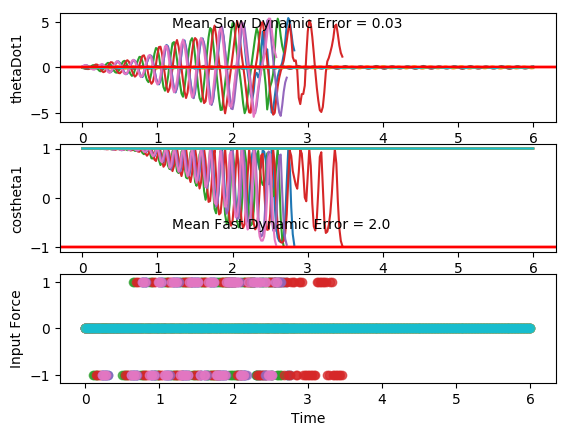

Values plotted in this chart, from the file beside it:
costheta1, sintheta1, costheta2, sintheta2, thetaDot1, thetaDot2, input, costheta1, sintheta1, costheta2, sintheta2, thetaDot1, thetaDot2, input, costheta1.1, sintheta1.1, costheta2.1, sintheta2.1, thetaDot1.1, thetaDot2.1, input.1, costheta1.1.1, sintheta1.1.1, costheta2.1.1
1, -0.009043, 0.9951, -0.09902, 0.03914, 0.05786, 0.0, 0.9995, -0.03251, 0.9966, -0.08225, 0.01797, -0.0284, 0.0, 0.9997, -0.02269, 0.9998, -0.02137, -0.03364, 0.08748, 0.0, 0.9961, -0.08806, 0.9991
1, -0.001816, 0.9969, -0.07883, 0.03189, 0.143, 0.0, 0.9997, -0.02563, 0.9965, -0.08359, 0.04914, 0.01669, 0.0, 0.9997, -0.02594, 1, -0.005597, 0.00232, 0.06697, 0.0, 0.9983, -0.0584, 0.9998
1, 0.003376, 0.9991, -0.04332, 0.01972, 0.2079, 0.0, 0.9999, -0.01382, 0.9972, -0.07493, 0.06617, 0.07136, 0.0, 0.9998, -0.02165, 1, 0.004535, 0.03975, 0.03369, 0.0, 0.9999, -0.01072, 0.9997
1, 0.006138, 1, 0.001801, 0.008487, 0.2364, 0.0, 1, -0.0003525, 0.9985, -0.05488, 0.06575, 0.1291, 0.0, 0.9999, -0.01077, 1, 0.008125, 0.06642, 0.004058, 0.0, 0.9992, 0.03934, 0.9978
1, 0.007136, 0.9988, 0.04815, 0.002528, 0.2197, 0.0, 0.9999, 0.01142, 0.9997, -0.02389, 0.04993, 0.1783, 0.0, 1, 0.003581, 1, 0.007293, 0.07344, -0.009075, 0.0, 0.9971, 0.07547, 0.9965
1, 0.007595, 0.9962, 0.08663, 0.002976, 0.1597, 0.0, 0.9998, 0.019, 0.9999, 0.01488, 0.02513, 0.2046, 0.0, 0.9999, 0.01709, 1, 0.005944, 0.0583, -0.001264, 0.0, 0.9963, 0.08643, 0.9979
1, 0.00862, 0.994, 0.1097, 0.0076, 0.06883, 0.0, 0.9998, 0.02142, 0.9985, 0.05559, -0.0004117, 0.1964, 0.0, 0.9997, 0.0257, 1, 0.007866, 0.02577, 0.02197, 0.0, 0.9976, 0.06963, 0.9999
0.9999, 0.01063, 0.9936, 0.1132, 0.01208, -0.03358, 0.0, 0.9998, 0.01928, 0.9959, 0.09067, -0.01946, 0.149, 0.0, 0.9996, 0.02691, 0.9999, 0.01491, -0.0137, 0.04748, 0.0, 0.9995, 0.03177, 0.998
0.9999, 0.01314, 0.9953, 0.09701, 0.0119, -0.1262, 0.0, 0.9999, 0.01436, 0.9936, 0.1126, -0.028, 0.06696, 0.0, 0.9998, 0.0206, 0.9997, 0.02598, -0.04752, 0.05991, 0.0, 0.9999, -0.01349, 0.9911
0.9999, 0.01488, 0.9979, 0.06485, 0.004206, -0.1907, 0.0, 1, 0.008802, 0.9933, 0.1159, -0.02611, -0.03556, 0.0, 1, 0.009005, 0.9993, 0.0372, -0.06524, 0.04794, 0.0, 0.9987, -0.05039, 0.9851
0.9999, 0.01431, 0.9997, 0.02352, -0.01089, -0.2162, 0.0, 1, 0.004376, 0.9951, 0.09846, -0.01753, -0.1379, 0.0, 1, -0.004057, 0.9991, 0.04332, -0.06197, 0.009397, 0.0, 0.9978, -0.06672, 0.9864
0.9999, 0.01025, 0.9998, -0.01883, -0.02984, -0.2012, 0.0, 1, 0.001853, 0.998, 0.06247, -0.008073, -0.2176, 0.0, 0.9999, -0.01449, 0.9992, 0.0397, -0.03995, -0.04715, 0.0, 0.9983, -0.05791, 0.9943
1, 0.002515, 0.9985, -0.05471, -0.04651, -0.1536, 0.0, 1, 0.0008271, 0.9999, 0.01438, -0.003271, -0.2559, 0.0, 0.9998, -0.01932, 0.9997, 0.02437, -0.007577, -0.1047, 0.0, 0.9999, -0.0166, 0.9998
1, -0.00776, 0.9969, -0.07894, -0.0543, -0.0875, 0.0, 1, 2.5894176408031367e-05, 0.9993, -0.03641, -0.005945, -0.2437, 0.0, 0.9998, -0.0176, 1, -0.0008773, 0.02362, -0.1431, 0.0, 0.9986, 0.05231, 0.9778
0.9998, -0.01829, 0.996, -0.08941, -0.04868, -0.01821, 0.0, 1, -0.001987, 0.9968, -0.07981, -0.01485, -0.1843, 0.0, 0.9999, -0.01067, 0.9995, -0.03052, 0.04309, -0.1468, 0.0, 0.9926, 0.1212, 0.9174
0.9997, -0.02628, 0.9962, -0.08683, -0.02911, 0.04192, 0.0, 1, -0.006023, 0.9942, -0.1077, -0.02521, -0.09211, 0.0, 1, -0.001566, 0.9984, -0.0568, 0.04496, -0.1099, 0.0, 0.9865, 0.1636, 0.8479
0.9996, -0.02925, 0.9973, -0.07379, 0.0004618, 0.08614, 0.0, 0.9999, -0.01176, 0.9933, -0.1157, -0.0309, 0.01159, 0.0, 1, 0.006149, 0.9974, -0.07211, 0.0299, -0.03935, 0.0, 0.9881, 0.1535, 0.8288
0.9997, -0.02591, 0.9986, -0.05362, 0.03263, 0.1134, 0.0, 0.9998, -0.01773, 0.9946, -0.1038, -0.02699, 0.1049, 0.0, 1, 0.009689, 0.9974, -0.07142, 0.004688, 0.04677, 0.0, 0.9966, 0.08282, 0.8864
0.9999, -0.0166, 0.9996, -0.02944, 0.05872, 0.1266, 0.0, 0.9998, -0.02178, 0.9971, -0.0758, -0.01175, 0.1704, 0.0, 1, 0.008023, 0.9985, -0.05396, -0.02041, 0.1248, 0.0, 0.9996, -0.02697, 0.9676
1, -0.003325, 1, -0.003671, 0.07145, 0.1298, 0.0, 0.9998, -0.02181, 0.9993, -0.0383, 0.01243, 0.199, 0.0, 1, 0.002214, 0.9997, -0.02361, -0.03538, 0.1726, 0.0, 0.9905, -0.1372, 0.9999
0.9999, 0.01082, 0.9998, 0.02198, 0.06718, 0.1255, 0.0, 0.9999, -0.01661, 1, 0.001253, 0.0394, 0.1911, 0.0, 1, -0.00502, 0.9999, 0.01205, -0.03418, 0.1766, 0.0, 0.9787, -0.2054, 0.9693
0.9997, 0.02246, 0.9989, 0.04603, 0.04701, 0.1136, 0.0, 1, -0.006414, 0.9993, 0.03623, 0.06092, 0.1551, 0.0, 0.9999, -0.01036, 0.999, 0.04397, -0.01704, 0.1363, 0.0, 0.9788, -0.2048, 0.9295
0.9996, 0.02891, 0.9978, 0.0667, 0.01654, 0.0913, 0.0, 1, 0.006877, 0.9981, 0.06224, 0.06937, 0.1039, 0.0, 0.9999, -0.01117, 0.9979, 0.06437, 0.009581, 0.06446, 0.0, 0.9912, -0.1322, 0.9285
0.9996, 0.02893, 0.9967, 0.08155, -0.01593, 0.05514, 0.0, 0.9998, 0.02015, 0.997, 0.07757, 0.06049, 0.05016, 0.0, 1, -0.006569, 0.9976, 0.069, 0.0354, -0.01772, 0.0, 1, -0.007965, 0.9627
0.9997, 0.02298, 0.9962, 0.08766, -0.04189, 0.003862, 0.0, 0.9996, 0.02994, 0.9966, 0.08267, 0.03518, 0.002244, 0.0, 1, 0.002231, 0.9983, 0.05816, 0.05008, -0.08712, 0.0, 0.9919, 0.1274, 0.994
0.9999, 0.01304, 0.9966, 0.08228, -0.05523, -0.05916, 0.0, 0.9994, 0.0335, 0.9969, 0.07908, -0.0005554, -0.0369, 0.0, 0.9999, 0.01225, 0.9993, 0.03627, 0.04703, -0.1261, 0.0, 0.9739, 0.2271, 0.999
1, 0.001889, 0.998, 0.06386, -0.05397, -0.1249, 0.0, 0.9996, 0.02965, 0.9977, 0.06844, -0.03728, -0.06891, 0.0, 0.9998, 0.0198, 0.9999, 0.01032, 0.02589, -0.1276, 0.0, 0.966, 0.2585, 0.9916
1, -0.007727, 0.9995, 0.03312, -0.04067, -0.1798, 0.0, 0.9998, 0.0192, 0.9987, 0.05184, -0.06507, -0.09699, 0.0, 0.9998, 0.02178, 0.9999, -0.01254, -0.007108, -0.09686, 0.0, 0.9775, 0.211, 0.9925
0.9999, -0.01395, 1, -0.006305, -0.02116, -0.2092, 0.0, 1, 0.004727, 0.9996, 0.02983, -0.07661, -0.1227, 0.0, 0.9999, 0.01687, 0.9996, -0.02722, -0.04113, -0.04862, 0.0, 0.9953, 0.09678, 0.9993
0.9999, -0.01623, 0.9988, -0.04808, -0.002253, -0.2022, 0.0, 0.9999, -0.01016, 1, 0.003055, -0.06935, -0.1438, 0.0, 1, 0.006052, 0.9995, -0.03205, -0.06446, -0.001392, 0.0, 0.9988, -0.0486, 0.9966
0.9999, -0.01526, 0.9964, -0.08438, 0.01074, -0.1554, 0.0, 0.9998, -0.02192, 0.9996, -0.02699, -0.04619, -0.1541, 0.0, 1, -0.007609, 0.9996, -0.02891, -0.06864, 0.02931, 0.0, 0.9844, -0.1759, 0.9854
0.9999, -0.0125, 0.9942, -0.1077, 0.01561, -0.07492, 0.0, 0.9996, -0.02804, 0.9984, -0.05731, -0.01433, -0.1456, 0.0, 0.9998, -0.01994, 0.9998, -0.02197, -0.05142, 0.03626, 0.0, 0.9696, -0.2445, 0.9839
1, -0.009501, 0.9936, -0.1129, 0.01349, 0.02435, 0.0, 0.9996, -0.02768, 0.9965, -0.08342, 0.01709, -0.1118, 0.0, 0.9996, -0.02704, 0.9999, -0.01584, -0.01772, 0.02258, 0.0, 0.9744, -0.2248, 0.9984
1, -0.00733, 0.9952, -0.09812, 0.008104, 0.1223, 0.0, 0.9998, -0.02179, 0.995, -0.1001, 0.03987, -0.05131, 0.0, 0.9996, -0.0266, 0.9999, -0.01358, 0.02196, -0.0002038, 0.0, 0.9935, -0.114, 0.9801
1, -0.006164, 0.9978, -0.06565, 0.004156, 0.1983, 0.0, 0.9999, -0.01266, 0.9947, -0.1024, 0.04914, 0.02971, 0.0, 0.9998, -0.01869, 0.9999, -0.01553, 0.05509, -0.01719, 0.0, 0.9989, 0.04789, 0.8741
1, -0.005312, 0.9998, -0.02158, 0.005376, 0.2357, 0.0, 1, -0.00308, 0.9961, -0.08773, 0.04467, 0.1177, 0.0, 1, -0.005727, 0.9998, -0.01924, 0.07123, -0.01637, 0.0, 0.9796, 0.2009, 0.7229
1, -0.003585, 0.9997, 0.02548, 0.01275, 0.2273, 0.0, 1, 0.004552, 0.9984, -0.05627, 0.03063, 0.1941, 0.0, 1, 0.008312, 0.9998, -0.02057, 0.06563, 0.006293, 0.0, 0.9582, 0.286, 0.6509
1, 5.167669071883159e-05, 0.9978, 0.06644, 0.0238, 0.1767, 0.0, 1, 0.008979, 0.9999, -0.01229, 0.01379, 0.2396, 0.0, 0.9998, 0.0192, 0.9999, -0.01561, 0.04071, 0.04477, 0.0, 0.9623, 0.2719, 0.7336
1, 0.005851, 0.9956, 0.09405, 0.03345, 0.09709, 0.0, 0.9999, 0.01033, 0.9993, 0.03651, 0.0007594, 0.2406, 0.0, 0.9997, 0.02386, 1, -0.002527, 0.005138, 0.08485, 0.0, 0.9872, 0.1595, 0.9087
0.9999, 0.01297, 0.9945, 0.1044, 0.03617, 0.007022, 0.0, 1, 0.009813, 0.9967, 0.0806, -0.004608, 0.1936, 0.0, 0.9998, 0.02133, 0.9999, 0.01728, -0.02917, 0.1093, 0.0, 0.9995, -0.03072, 0.9988
0.9998, 0.0196, 0.9952, 0.0974, 0.0283, -0.07493, 0.0, 1, 0.009012, 0.9938, 0.111, -0.00242, 0.107, 0.0, 0.9999, 0.01302, 0.9992, 0.03916, -0.05123, 0.1042, 0.0, 0.9731, -0.2305, 0.8416
0.9997, 0.02354, 0.9971, 0.07608, 0.009635, -0.1347, 0.0, 1, 0.009128, 0.9926, 0.1217, 0.0038, -0.001284, 0.0, 1, 0.002116, 0.9984, 0.05658, -0.05465, 0.06494, 0.0, 0.9346, -0.3558, 0.5611
0.9997, 0.02295, 0.999, 0.04566, -0.01619, -0.1652, 0.0, 0.9999, 0.01046, 0.9939, 0.1106, 0.008832, -0.1083, 0.0, 1, -0.007575, 0.998, 0.06323, -0.0397, -0.001481, 0.0, 0.9305, -0.3663, 0.4012
0.9999, 0.01702, 0.9999, 0.01204, -0.04254, -0.1669, 0.0, 0.9999, 0.01225, 0.9968, 0.08019, 0.007857, -0.1917, 0.0, 0.9999, -0.01295, 0.9985, 0.05528, -0.01299, -0.07792, 0.0, 0.9661, -0.2581, 0.4686
1, 0.00642, 0.9998, -0.01958, -0.0617, -0.1463, 0.0, 0.9999, 0.01302, 0.9993, 0.03687, -0.001587, -0.2349, 0.0, 0.9999, -0.01267, 0.9995, 0.0329, 0.01506, -0.1422, 0.0, 0.999, -0.04439, 0.7341
1, -0.006736, 0.999, -0.04558, -0.06729, -0.1124, 0.0, 0.9999, 0.01111, 0.9999, -0.01051, -0.01825, -0.2315, 0.0, 1, -0.007546, 1, 0.0006314, 0.03398, -0.174, 0.0, 0.9739, 0.2271, 0.9819
0.9998, -0.01938, 0.9979, -0.0642, -0.05648, -0.07366, 0.0, 1, 0.005554, 0.9986, -0.05287, -0.03711, -0.1865, 0.0, 1, -0.0001608, 0.9994, -0.03372, 0.03709, -0.1622, 0.0, 0.8928, 0.4505, 0.9149
0.9996, -0.02833, 0.9972, -0.07502, -0.03121, -0.03496, 0.0, 1, -0.003399, 0.9965, -0.08313, -0.05097, -0.1138, 0.0, 1, 0.006165, 0.9981, -0.06133, 0.02388, -0.1083, 0.0, 0.8406, 0.5417, 0.6384
0.9995, -0.03129, 0.9969, -0.07825, 0.002248, 0.002507, 0.0, 0.9999, -0.01405, 0.9952, -0.09764, -0.05325, -0.03193, 0.0, 1, 0.008655, 0.9972, -0.07505, 8.774195613796276e-05, -0.02657, 0.0, 0.88, 0.475, 0.4712
0.9996, -0.02747, 0.9973, -0.07402, 0.0351, 0.04009, 0.0, 0.9997, -0.02368, 0.9953, -0.09637, -0.04063, 0.04232, 0.0, 1, 0.006131, 0.9974, -0.07156, -0.02455, 0.06039, 0.0, 0.9685, 0.249, 0.5509
0.9998, -0.01788, 0.9981, -0.06216, 0.05875, 0.07892, 0.0, 0.9996, -0.02938, 0.9966, -0.08208, -0.01456, 0.09756, 0.0, 1, -0.0005404, 0.9986, -0.05219, -0.03993, 0.1289, 0.0, 0.9954, -0.09558, 0.8147
1, -0.004991, 0.9991, -0.04251, 0.06742, 0.1174, 0.0, 0.9996, -0.02899, 0.9983, -0.05905, 0.01893, 0.1297, 0.0, 1, -0.008744, 0.9997, -0.02251, -0.03924, 0.1613, 0.0, 0.8977, -0.4406, 0.9974
1, 0.007983, 0.9999, -0.01562, 0.05984, 0.1499, 0.0, 0.9998, -0.02189, 0.9995, -0.03172, 0.05094, 0.1409, 0.0, 0.9999, -0.01507, 1, 0.009402, -0.02162, 0.1512, 0.0, 0.7566, -0.6539, 0.9031
0.9998, 0.01806, 0.9999, 0.0165, 0.03937, 0.168, 0.0, 1, -0.009326, 1, -0.003716, 0.07237, 0.1373, 0.0, 0.9999, -0.0166, 0.9994, 0.03549, 0.007372, 0.1052, 0.0, 0.7186, -0.6954, 0.7364
0.9997, 0.0233, 0.9987, 0.04999, 0.01271, 0.1626, 0.0, 1, 0.005896, 0.9997, 0.02261, 0.07676, 0.125, 0.0, 0.9999, -0.01203, 0.9987, 0.05015, 0.03756, 0.04013, 0.0, 0.8333, -0.5528, 0.7543
0.9997, 0.02325, 0.9968, 0.0795, -0.01246, 0.1281, 0.0, 0.9998, 0.0201, 0.9989, 0.04594, 0.06239, 0.1076, 0.0, 1, -0.002243, 0.9987, 0.05165, 0.05785, -0.02313, 0.0, 0.9807, -0.1955, 0.94
0.9998, 0.01886, 0.9951, 0.09915, -0.02983, 0.06491, 0.0, 0.9996, 0.02982, 0.9979, 0.06528, 0.03294, 0.08501, 0.0, 1, 0.009885, 0.9991, 0.04225, 0.06014, -0.06668, 0.0, 0.9595, 0.2819, 0.9752
0.9999, 0.01206, 0.9946, 0.1039, -0.03628, -0.01891, 0.0, 0.9995, 0.03278, 0.9968, 0.07933, -0.003599, 0.05412, 0.0, 0.9998, 0.02044, 0.9996, 0.02698, 0.04236, -0.08123, 0.0, 0.7653, 0.6437, 0.7469
1, 0.00505, 0.9958, 0.0912, -0.03248, -0.1085, 0.0, 0.9996, 0.02856, 0.9963, 0.08608, -0.03734, 0.01155, 0.0, 0.9997, 0.02577, 0.9999, 0.01165, 0.009342, -0.06852, 0.0, 0.6104, 0.7921, 0.5726
1, -0.0004977, 0.9981, 0.06156, -0.02244, -0.1851, 0.0, 0.9998, 0.01863, 0.9965, 0.08311, -0.05956, -0.04312, 0.0, 0.9997, 0.02382, 1, 0.0006931, -0.02867, -0.03971, 0.0, 0.6477, 0.7619, 0.6664
... 241 more rows
